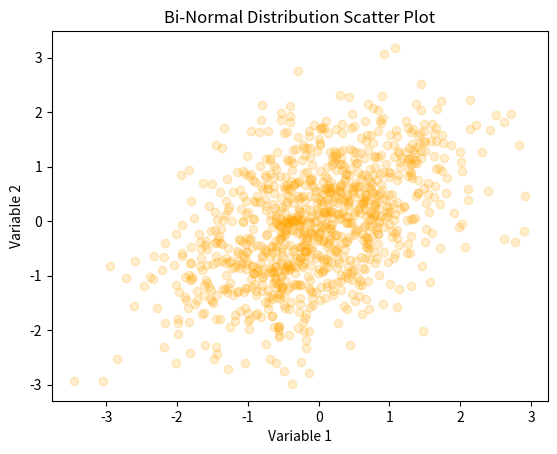

This figure's Python source:
# Bi-Normal Distribution Example

# Bi-normal distribution is a continuous probability distribution for two
# variables that are normally distributed and may be correlated. It is
# defined by two means, two standard deviations, and a correlation
# coefficient. The distribution is often visualized as a 3D bell-shaped
# surface.

import numpy as np
import matplotlib.pyplot as plt

# Generate a random bi-normal dataset
mean1, mean2 = 0, 0
covariance_matrix = [[1, 0.5], [0.5, 1]]
# Correlation between the two variables

data = np.random.multivariate_normal([mean1, mean2],
                                     covariance_matrix, size=1000)

# Plot the scatter plot of the bi-normal dataset
plt.scatter(data[:, 0], data[:, 1], alpha=0.2, color='orange')
plt.title('Bi-Normal Distribution Scatter Plot')
plt.xlabel('Variable 1')
plt.ylabel('Variable 2')
plt.show()
